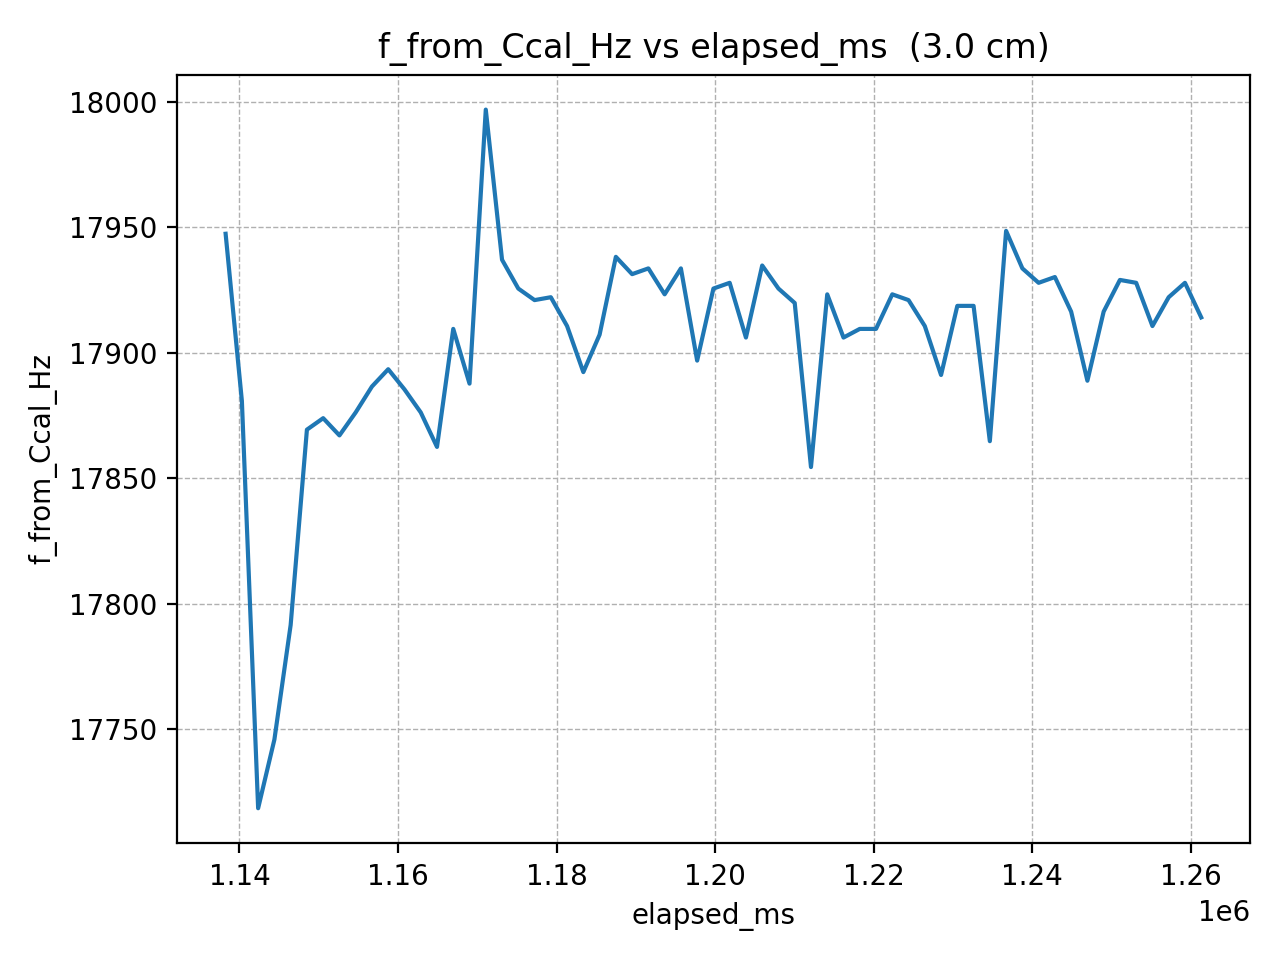

The data file committed next to this chart (first rows):
elapsed_ms, f_from_Ccal_Hz
1138254, 17947
1140305, 17881
1142356, 17718
1144407, 17746
1146458, 17792
1148509, 17869
1150560, 17874
1152611, 17867
1154662, 17876
1156713, 17887
1158764, 17893
1160815, 17885
1162866, 17876
1164917, 17862
1166968, 17910
1169019, 17888
1171070, 17997
1173121, 17937
1175172, 17926
1177223, 17921
1179274, 17922
1181325, 17911
1183376, 17892
1185427, 17907
1187478, 17938
1189529, 17931
1191580, 17934
1193631, 17923
1195682, 17934
1197733, 17897
1199784, 17926
1201835, 17928
1203886, 17906
1205937, 17935
1207988, 17926
1210039, 17920
1212090, 17854
1214141, 17923
1216192, 17906
1218243, 17910
1220294, 17910
1222345, 17923
1224396, 17921
1226447, 17911
1228498, 17891
1230549, 17919
1232600, 17919
1234651, 17865
1236702, 17949
1238753, 17934
1240804, 17928
1242855, 17930
1244906, 17916
1246957, 17889
1249008, 17916
1251059, 17929
1253110, 17928
1255161, 17911
1257212, 17922
1259263, 17928
... 1 more rows
